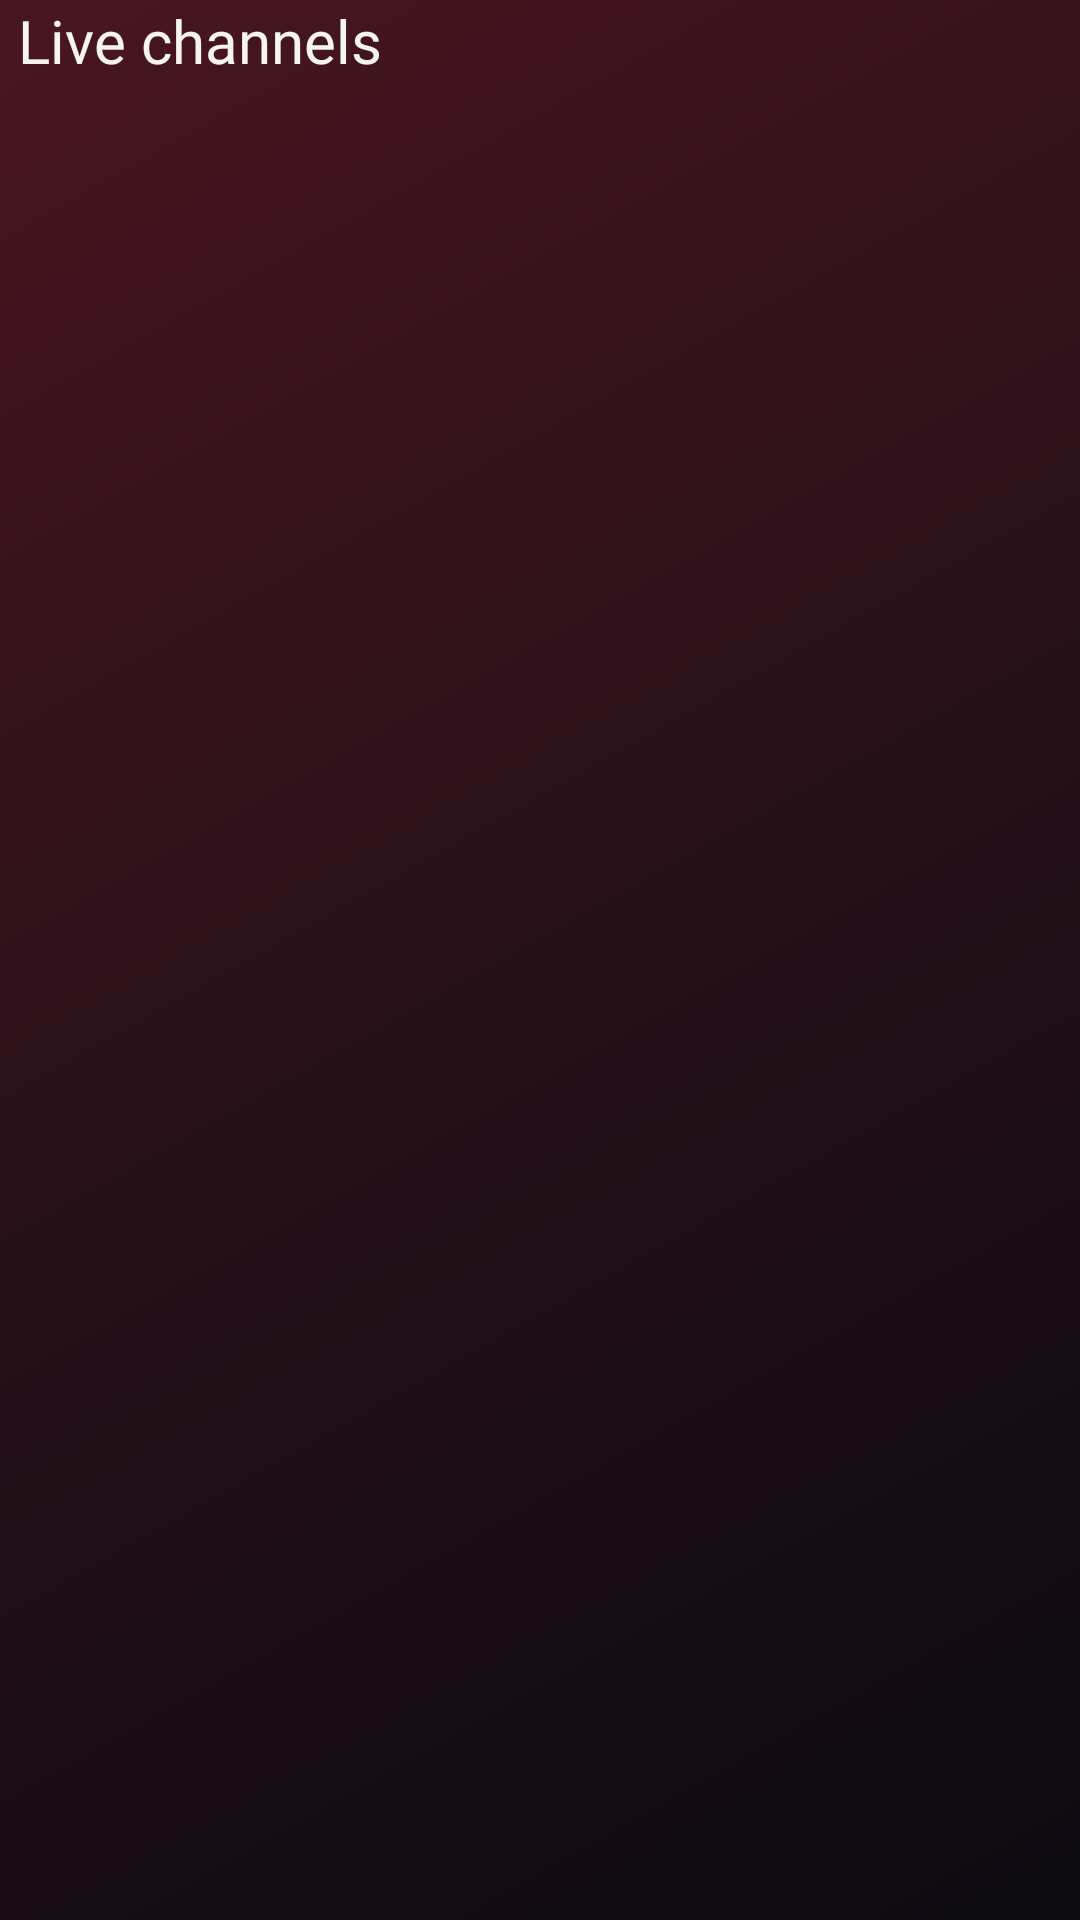

Reconstruct the res/layout file that produces this screen, plus the resources it refers to.
<!-- AndroidManifest.xml: application theme Theme.TvHome -->
<!-- res/layout/channel_row.xml -->
<?xml version="1.0" encoding="utf-8"?>
<LinearLayout xmlns:android="http://schemas.android.com/apk/res/android"
    android:id="@+id/channelRow"
    android:layout_width="match_parent"
    android:layout_height="wrap_content"
    android:layout_marginTop="10dp"
    android:orientation="vertical"
    android:clipChildren="false"
    android:clipToPadding="false">

    <TextView
        android:layout_width="wrap_content"
        android:layout_height="wrap_content"
        android:layout_marginStart="6dp"
        android:layout_marginBottom="2dp"
        android:text="@string/channel_row_caption"
        android:textColor="@color/home_text"
        android:textSize="20sp"
        android:fontFamily="@font/outfit"
        android:fontVariationSettings="'wght' 500"
        android:letterSpacing="0.0"
        android:textAllCaps="false" />

    <androidx.recyclerview.widget.RecyclerView
        android:id="@+id/channels"
        android:paddingTop="10dp"
        android:paddingStart="8dp"
        android:paddingBottom="12dp"
        android:layout_width="match_parent"
        android:layout_height="wrap_content"
        android:overScrollMode="never"
        android:clipChildren="false"
        android:clipToPadding="false"
        android:scrollbars="none"
        android:descendantFocusability="afterDescendants" />
</LinearLayout>
<!-- resources referenced by this layout -->
<resources>
  <color name="home_text">#F5F4EF</color>
  <string name="channel_row_caption">Live channels</string>
  <style name="Theme.TvHome" parent="android:Theme.Material.NoActionBar.Fullscreen">
          <item name="android:windowBackground">@drawable/home_background</item>
          <item name="android:colorBackground">@android:color/black</item>
          <item name="android:windowAnimationStyle">@null</item>
      </style>
  <!-- drawable home_background (drawable) -->
  <shape xmlns:android="http://schemas.android.com/apk/res/android">
      <gradient android:angle="315" android:startColor="#491620" android:centerColor="#261018" android:endColor="#0B0B10" />
  </shape>
</resources>
